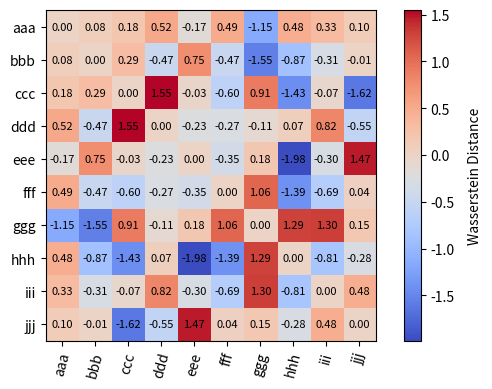

Source code (Python):
# -*- coding: utf-8 -*-
"""
This module replicates the similarity metric between time series datasets
used in the paper "Measuring Time-Series Dataset Similarity using Wasserstein Distance."
(Paper address: https://www.arxiv.org/abs/2507.22189)

Created on 2025/08/22 11:20:58
@author: Whenxuan Wang
@email: wwhenxuan@gmail.com
@url: https://github.com/wwhenxuan/S2Generator
"""
import numpy as np
from numpy import signedinteger
import matplotlib.pyplot as plt

from typing import Optional, Union, Tuple, List, Any


def check_inputs(data: np.ndarray) -> bool:
    """
    Check if input data is valid, for the data type and the shape of ndarray.

    :param data: The input time series data in Numpy ndarray.
    :return: True if the input data is valid.
    """
    # check the data type
    if not isinstance(data, np.ndarray):
        raise TypeError("Input data must be a numpy ndarray!")

    # check the shape of the input dataset
    if len(data.shape) != 2:
        raise ValueError(
            "The input data must be two-dimensional with shape [n_samples, n_length]!"
        )

    return True


def dataset_max_min_normalization(
    data: np.ndarray, epsilon: Optional[float] = 1e-5
) -> Union[np.ndarray, None]:
    """
    Apply the max-min normalization operation to multivariate time series datasets
    with the shape of [n_samples, n_length] in NumPy ndarray.

    :param data: The time series dataset with shape [n_samples, n_length].
    :param epsilon: The maximum absolute value to avoid division by zero.

    :return: The max-min normalized dataset with shape [n_samples, n_length].
    """
    # Assume data has the shape [n_samples, n_length]
    n_samples, n_length = data.shape

    for n in range(n_samples):
        # Traverse each sample
        series = data[n, :].copy()
        data[n, :] = (series - series.min()) / (series.max() - series.min() + epsilon)

    return data


def time_series_to_distribution(data: np.ndarray) -> Tuple[np.ndarray, np.ndarray]:
    """
    Convert the input multivariate time series dataset to a normal distribution.

    :param data: The input multivariate time series dataset in NumPy ndarray with
                 [n_samples, n_length] shape.
    :return: The mean vector and covariance matrix of a multivariate time series dataset.
    """
    # Compute the mean vector (mean of each variable)
    mean_vector = np.mean(data, axis=0)

    # Calculate the covariance matrix (covariance between variables)
    cov_matrix = np.cov(data.T)

    # print("mean vector: ", mean_vector.shape)
    # print(mean_vector)
    # print("covariance matrix: ", cov_matrix.shape)
    # print(cov_matrix)

    return mean_vector, cov_matrix


def wasserstein_distance(
    x: np.ndarray,
    y: np.ndarray,
    mean_weight: Optional[float] = 0.5,
    covar_weight: Optional[float] = 0.5,
    return_all: Optional[bool] = False,
) -> Union[Tuple[Any, signedinteger[Any], Any], None, float]:
    """
    The Wasserstein distance is used to measure the similarity between two datasets.
    "Measuring Time-Series Dataset Similarity using Wasserstein Distance."
    (Paper address: https://www.arxiv.org/abs/2507.22189)

    This method models the time series dataset as a multivariate normal distribution
    and uses the Wasserstein similarity metric to measure the distribution distance between datasets,
    thereby characterizing the similarity or difference between the datasets.

    The Wasserstein distance is a metric that measures the distance between two probability distributions.
    This distance is widely used in optimal transmission problems, primarily to determine the minimum distance
    between two distributions by minimizing the coupling cost. The p-Wasserstein distance is defined as follows:

    :math:`W_p (\mu, \\nu) = \sideset{}{}{\mathrm{min}}_{\gamma \in \Gamma _{\mu, \\nu}} \left ( \int \left \| x - y \\right \| ^ p \gamma \left ( \mathrm d x, \mathrm d y \\right ) \\right ) ^ {1/p}`

    where :math:`\mu, \\nu \in \mathbb R ^ d` and math:`\Gamma` denotes the coupled set of :math:`\mu` and :math:`\\nu`.

    This paper focuses on the Wasserstein distance :math:`d_{\mathrm Ws}` between two multivariate normal distributions :math:`\mathcal D_X` and :math:`\mathcal D_Y`, which is defined as:

    :math:`d^2_{\mathrm W _s} \left ( \mathcal D_X, \mathcal D_Y \\right ) = \left \| \hat{\mathbf{\mu}}_X - \hat{\mathbf{\mu}}_Y \\right \| ^ 2 + \mathrm{tr} \left ( \hat{\mathbf{\Sigma}}_X + \hat{\mathbf{\Sigma}}_Y - 2 \sqrt{\hat{\mathbf{\Sigma}}_X \hat{\mathbf{\Sigma}}_Y} \\right )`

    Where the first term measures the distance between the mean vectors, and the second term captures the difference between the covariance matrices. If two datasets are to be close to each other, they must not only have similar mean vectors, but also similar covariate matrices.

    :param x: The first ndarray dataset in NumPy with [:math:`n_samples`, :math:`n_vars`, :math:`n_length`].
    :param y: The second ndarray dataset in NumPy with [:math:`n_samples`, :math:`n_vars`, :math:`n_length`].
    :param mean_weight: The weight of the second norm of mean vector.
    :param covar_weight: The weight of the second norm of covariance matrix.
    :param return_all: If True, return all the tuple of (Wasserstein distances, mean_value, covar_value).

    :return: The Wasserstein distance between x and y.
    """
    # 1. Check the data type and shape for the inputs
    if check_inputs(data=x) and check_inputs(data=y):
        # 2. Perform maximum and minimum normalization operations on two time series data sets
        x, y = dataset_max_min_normalization(data=x), dataset_max_min_normalization(
            data=y
        )

        # 3. Compute the mean vector and covariance matrix between two time series datasets
        mean_vector_x, cov_matrix_x = time_series_to_distribution(data=x)
        mean_vector_y, cov_matrix_y = time_series_to_distribution(data=y)

        # 4. Calculate the trace of the mean vector and the sum of squares of the covariance matrix
        mean_value = np.sum((mean_vector_x - mean_vector_y) ** 2)
        covar_value = np.trace(
            cov_matrix_x + cov_matrix_y - 2 * np.sqrt(cov_matrix_x * cov_matrix_y)
        )
        distance = np.sqrt(mean_weight * mean_value + covar_weight * covar_value)

        if return_all:
            return distance, mean_value, covar_value

        return distance

    return None


def wasserstein_distance_matrix(
    data_list: List[np.ndarray],
    mean_weight: Optional[float] = 0.5,
    covar_weight: Optional[float] = 0.5,
) -> np.ndarray:
    """
    Calculate the distances between multiple datasets in a list and form a distance matrix.

    :param data_list: The ndarray dataset list in NumPy with [n_samples, n_vars, n_length].
    :param mean_weight: The weight of the second norm of mean vector.
    :param covar_weight: The weight of the second norm of covariance matrix.
    :return: The Wasserstein distance matrix in for the input ndarray list.

    See Also
    --------
    wasserstein_distance
    """
    # Get the length of the input list
    num_datasets = len(data_list)

    # Create the zero matrix
    distance_matrix = np.zeros((num_datasets, num_datasets))

    for i in range(num_datasets):
        # Traverse each data set to calculate the distance
        for j in range(i + 1, num_datasets):
            # Handling different situations
            distance_matrix[i, j] = wasserstein_distance(
                x=data_list[i],
                y=data_list[j],
                mean_weight=mean_weight,
                covar_weight=covar_weight,
            )
            # Symmetrical processing based on diagonal lines
            distance_matrix[j, i] = distance_matrix[i, j]

    return distance_matrix


def plot_wasserstein_heatmap(
    distance_matrix: np.ndarray,
    dataset_list: Optional[List[str]] = None,
    figsize: Optional[Tuple[float, float]] = (6, 4),
    dpi: Optional[int] = 300,
    fontsize: Optional[int] = 8,
    cmap: Optional[str] = "coolwarm",
) -> Tuple[plt.Figure, plt.Axes]:
    """
    The distance matrix formed by the Wasserstein distance between data sets is obtained through heat maps.

    :param distance_matrix: The wasserstein distance matrix between time series datasets.
    :param dataset_list: The list of dataset names.
    :param figsize: The figure size, defaults to (6, 4).
    :param dpi: The resolution of the figure, defaults to 300.
    :param fontsize: The font size, defaults to 8.
    :param cmap: The color mapping for the heatmap, defaults to "coolwarm".

    :return: The figure and axes objects, defaults to (plt.Figure, plt.Axes).
    """

    # 1. Make sure the matrix is symmetric (distance matrices are usually symmetric)
    distance_matrix = (distance_matrix + distance_matrix.T) / 2

    # Set the diagonal to 0 (the distance from the point to itself is 0)
    np.fill_diagonal(distance_matrix, 0)
    fig, ax = plt.subplots(figsize=figsize, dpi=dpi)

    # 2. Use imshow to draw heatmap
    im = ax.imshow(distance_matrix, cmap=cmap, interpolation="nearest")

    # 3. Add a color bar
    cbar = plt.colorbar(im)
    cbar.set_label(label="Wasserstein Distance", rotation=90, labelpad=10)

    # 4. Add tags and titles
    num_datasets = distance_matrix.shape[0]

    if dataset_list is None:
        # Use sequence when no dataset name is specified
        ax.set_xticks(range(num_datasets))
        ax.set_yticks(range(num_datasets))

    else:
        # Add the specified dataset name
        ax.set_xticks(range(num_datasets), dataset_list, rotation=75)
        ax.set_yticks(range(num_datasets), dataset_list)

    # 5. Add a numerical annotation (optional)
    for i in range(distance_matrix.shape[0]):
        for j in range(distance_matrix.shape[1]):
            text = ax.text(
                j,
                i,
                f"{distance_matrix[i, j]:.2f}",
                ha="center",
                va="center",
                color="black",
                fontsize=fontsize,
            )

    plt.tight_layout()

    return fig, ax


if __name__ == "__main__":
    X = np.ones((100, 5))
    Y = np.random.rand(100, 5)

    result = wasserstein_distance(x=X, y=Y)
    print(result)

    matrix = np.random.randn(10, 10)

    data_list = ["a", "b", "c", "d", "e", "f", "g", "h", "i", "j"]
    for i in range(len(data_list)):
        data_list[i] = data_list[i] * 3
    plot_wasserstein_heatmap(matrix, data_list)
    plt.show()
